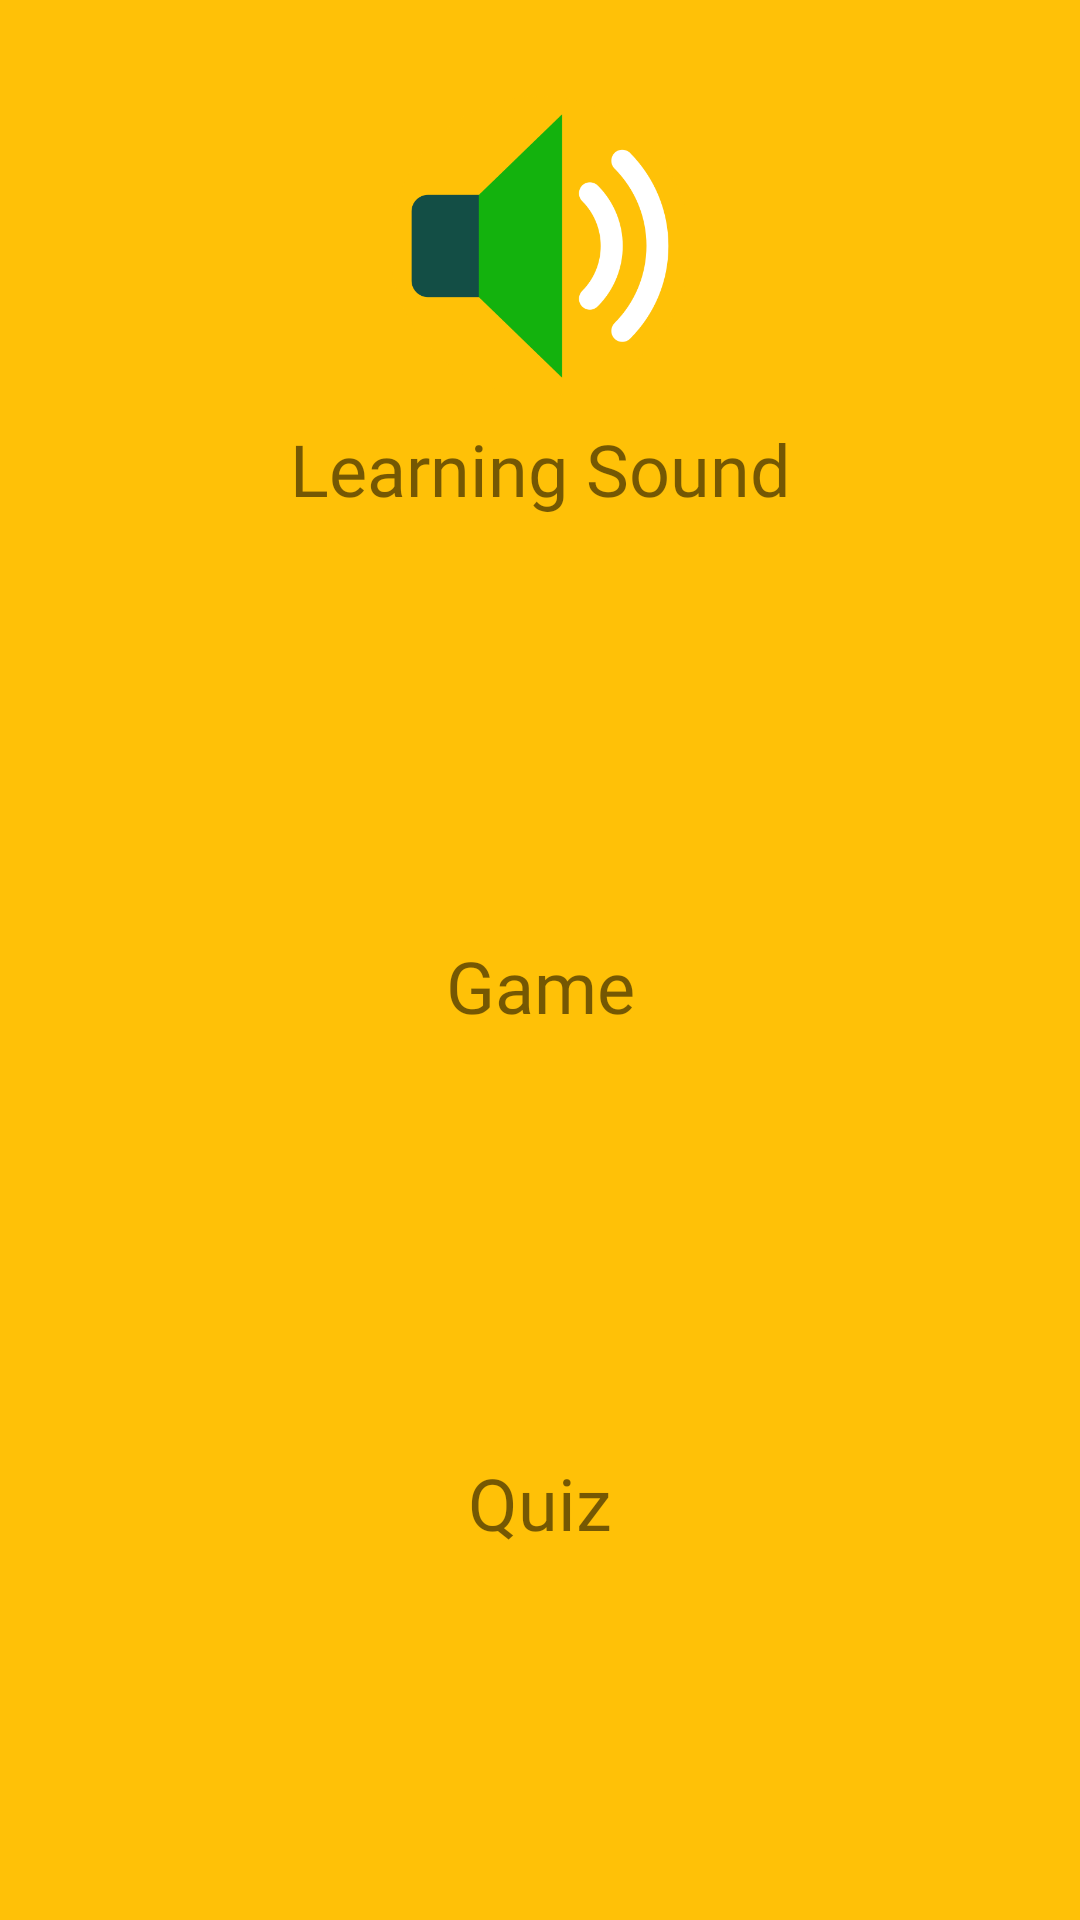

Reconstruct the res/layout file that produces this screen, plus the resources it refers to.
<!-- AndroidManifest.xml: application theme AppTheme -->
<!-- res/layout/activity_main_bahasa_inggris.xml -->
<?xml version="1.0" encoding="utf-8"?>
<androidx.constraintlayout.widget.ConstraintLayout xmlns:android="http://schemas.android.com/apk/res/android"
    xmlns:app="http://schemas.android.com/apk/res-auto"
    xmlns:tools="http://schemas.android.com/tools"
    android:layout_width="match_parent"
    android:layout_height="match_parent"
    android:background="#FFC107"
    tools:context=".Others.MainActivity">

    <ScrollView
        android:layout_width="match_parent"
        android:layout_height="wrap_content"
        app:layout_constraintEnd_toEndOf="parent"
        app:layout_constraintStart_toStartOf="parent"
        app:layout_constraintTop_toTopOf="parent">

        <androidx.constraintlayout.widget.ConstraintLayout
            android:layout_width="match_parent"
            android:layout_height="match_parent">

            <ImageView
                android:id="@+id/permainan"
                android:layout_width="0dp"
                android:layout_height="100dp"
                android:layout_marginStart="8dp"
                android:layout_marginLeft="8dp"
                android:layout_marginTop="32dp"
                android:layout_marginEnd="8dp"
                android:layout_marginRight="8dp"
                android:contentDescription="TODO"
                app:layout_constraintEnd_toEndOf="parent"
                app:layout_constraintHorizontal_bias="0.501"
                app:layout_constraintStart_toStartOf="parent"
                app:layout_constraintTop_toBottomOf="@+id/textView3"
                app:srcCompat="@drawable/game_controller" />

            <ImageView
                android:id="@+id/kuis"
                android:layout_width="0dp"
                android:layout_height="100dp"
                android:layout_marginStart="8dp"
                android:layout_marginLeft="8dp"
                android:layout_marginTop="32dp"
                android:layout_marginEnd="8dp"
                android:layout_marginRight="8dp"
                android:contentDescription="TODO"
                app:layout_constraintEnd_toEndOf="parent"
                app:layout_constraintHorizontal_bias="0.482"
                app:layout_constraintStart_toStartOf="parent"
                app:layout_constraintTop_toBottomOf="@+id/textView7"
                app:srcCompat="@drawable/open_book" />

            <ImageView
                android:id="@+id/suara"
                android:layout_width="0dp"
                android:layout_height="100dp"
                android:layout_marginStart="8dp"
                android:layout_marginLeft="8dp"
                android:layout_marginTop="32dp"
                android:layout_marginEnd="8dp"
                android:layout_marginRight="8dp"
                app:layout_constraintEnd_toEndOf="parent"
                app:layout_constraintStart_toStartOf="parent"
                app:layout_constraintTop_toTopOf="parent"
                app:srcCompat="@drawable/sound" />

            <TextView
                android:id="@+id/textView3"
                android:layout_width="wrap_content"
                android:layout_height="wrap_content"
                android:layout_marginStart="8dp"
                android:layout_marginLeft="8dp"
                android:layout_marginTop="8dp"
                android:layout_marginEnd="8dp"
                android:layout_marginRight="8dp"
                android:text="@string/belajar_suara_inggris"
                android:textSize="24sp"
                app:fontFamily="@font/luckiest_guy"
                app:layout_constraintEnd_toEndOf="parent"
                app:layout_constraintStart_toStartOf="parent"
                app:layout_constraintTop_toBottomOf="@+id/suara" />

            <TextView
                android:id="@+id/textView6"
                android:layout_width="wrap_content"
                android:layout_height="wrap_content"
                android:layout_marginStart="8dp"
                android:layout_marginLeft="8dp"
                android:layout_marginTop="8dp"
                android:layout_marginEnd="8dp"
                android:layout_marginRight="8dp"
                android:layout_marginBottom="32dp"
                android:text="@string/kuis_bahasaInggris"
                android:textSize="24sp"
                app:fontFamily="@font/luckiest_guy"
                app:layout_constraintBottom_toBottomOf="parent"
                app:layout_constraintEnd_toEndOf="parent"
                app:layout_constraintStart_toStartOf="parent"
                app:layout_constraintTop_toBottomOf="@+id/kuis" />

            <TextView
                android:id="@+id/textView7"
                android:layout_width="wrap_content"
                android:layout_height="wrap_content"
                android:layout_marginStart="8dp"
                android:layout_marginLeft="8dp"
                android:layout_marginTop="8dp"
                android:layout_marginEnd="8dp"
                android:layout_marginRight="8dp"
                android:fontFamily="@font/luckiest_guy"
                android:text="@string/permainan_inggris"
                android:textSize="24sp"
                app:layout_constraintEnd_toEndOf="parent"
                app:layout_constraintStart_toStartOf="parent"
                app:layout_constraintTop_toBottomOf="@+id/permainan" />

        </androidx.constraintlayout.widget.ConstraintLayout>
    </ScrollView>




</androidx.constraintlayout.widget.ConstraintLayout>
<!-- resources referenced by this layout -->
<resources>
  <!-- drawable sound: png bitmap (drawable, 24098 bytes) -->
  <string name="belajar_suara_inggris">Learning Sound</string>
  <string name="kuis_bahasaInggris">Quiz</string>
  <string name="permainan_inggris">Game</string>
  <style name="AppTheme" parent="Theme.AppCompat.DayNight.DarkActionBar">
          
          <item name="colorPrimary">@color/colorPrimary</item>
          <item name="colorPrimaryDark">@color/colorPrimaryDark</item>
          <item name="colorAccent">@color/colorAccent</item>
  
      </style>
  <color name="colorPrimary">#FFC107</color>
  <color name="colorPrimaryDark">#FFC107</color>
  <color name="colorAccent">#D81B60</color>
</resources>
